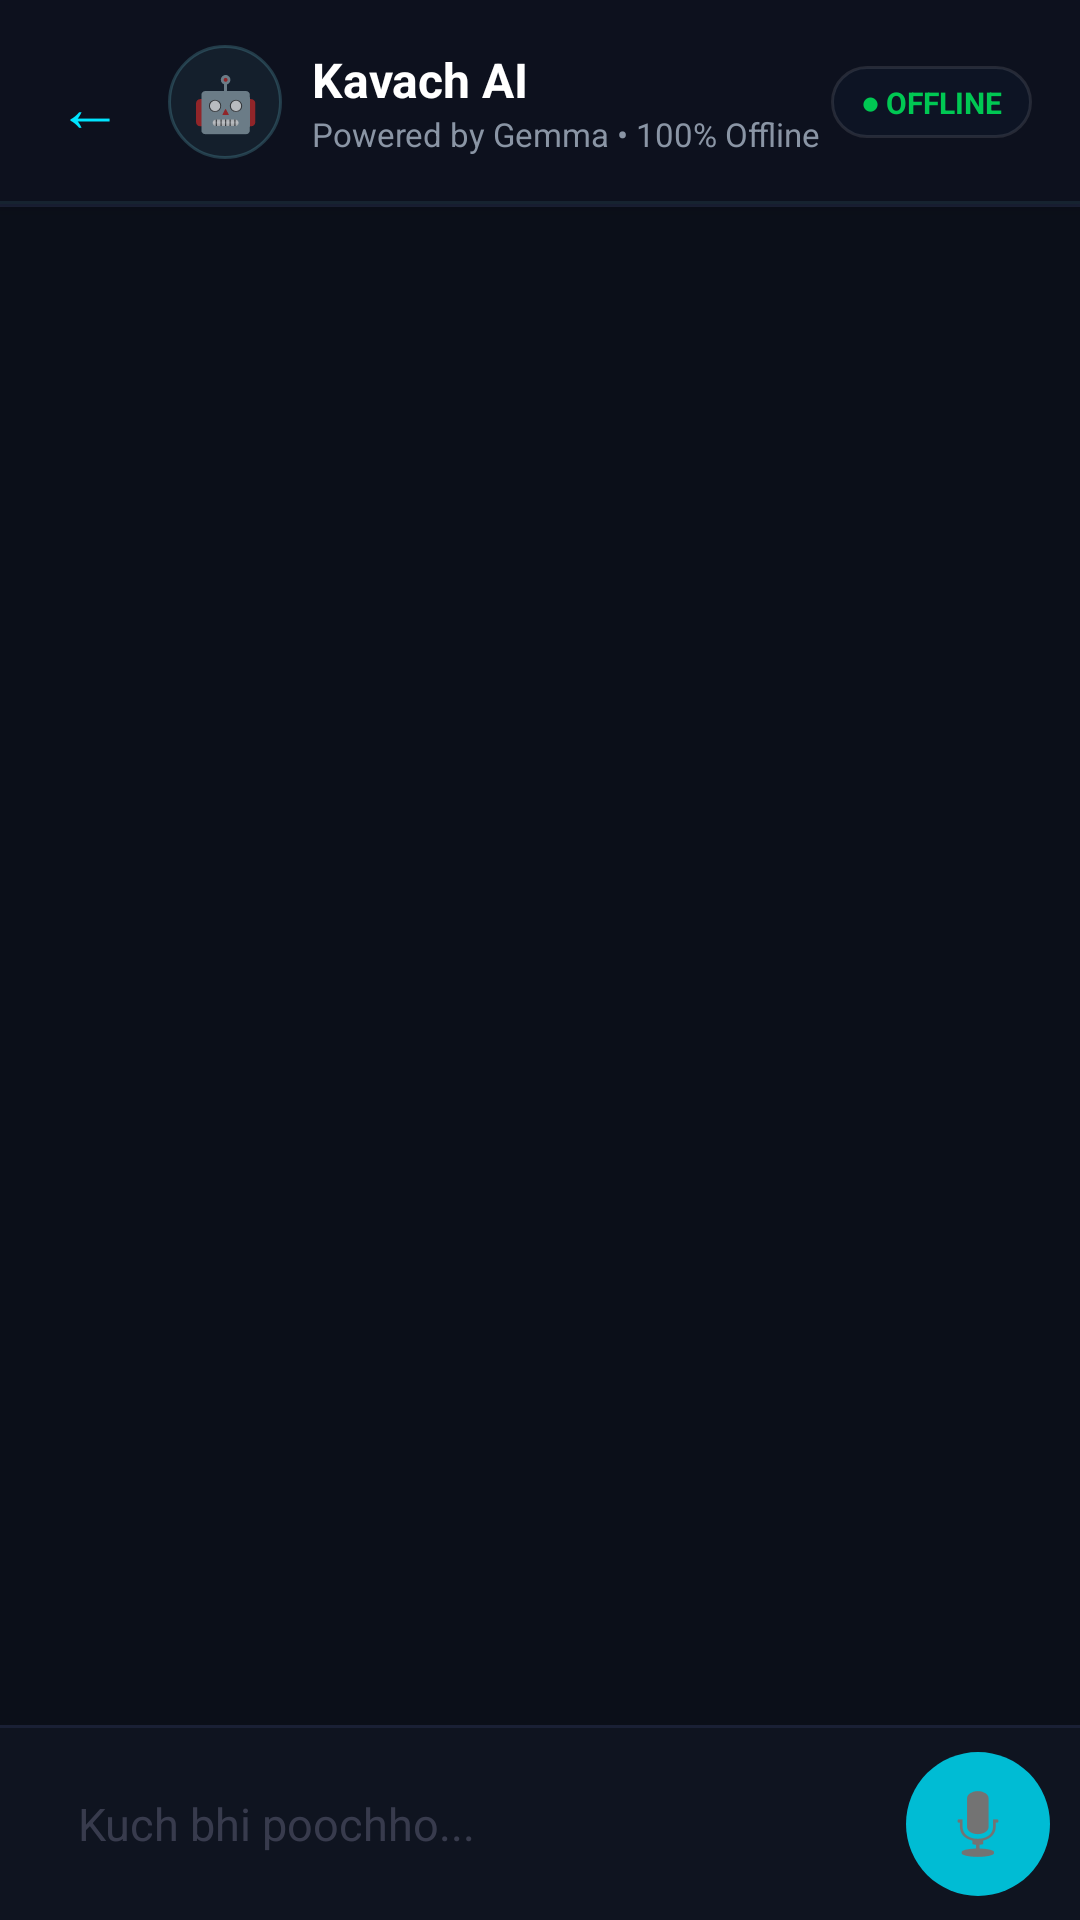

Produce the Android XML layout that renders to this screen, including the resource entries it uses.
<!-- AndroidManifest.xml: activity theme Theme.AppCompat.NoActionBar -->
<!-- res/layout/activity_offline_ai.xml -->
<?xml version="1.0" encoding="utf-8"?>
<LinearLayout xmlns:android="http://schemas.android.com/apk/res/android"
    xmlns:app="http://schemas.android.com/apk/res-auto"
    android:layout_width="match_parent"
    android:layout_height="match_parent"
    android:orientation="vertical"
    android:background="#0B0F19"
    android:fitsSystemWindows="true">

    
    <RelativeLayout
        android:id="@+id/chatHeader"
        android:layout_width="match_parent"
        android:layout_height="wrap_content"
        android:paddingStart="8dp"
        android:paddingEnd="16dp"
        android:paddingTop="12dp"
        android:paddingBottom="12dp"
        android:background="@drawable/bg_header_glass"
        android:elevation="4dp">

        <TextView
            android:id="@+id/btnBack"
            android:layout_width="44dp"
            android:layout_height="44dp"
            android:layout_centerVertical="true"
            android:text="←"
            android:textColor="#00E5FF"
            android:textSize="22sp"
            android:gravity="center"
            android:padding="8dp"/>

        <TextView
            android:id="@+id/avatarIcon"
            android:layout_width="38dp"
            android:layout_height="38dp"
            android:layout_toEndOf="@id/btnBack"
            android:layout_centerVertical="true"
            android:layout_marginStart="4dp"
            android:background="@drawable/bg_avatar_ai_small"
            android:text="🤖"
            android:textSize="18sp"
            android:gravity="center"/>

        <LinearLayout
            android:layout_width="wrap_content"
            android:layout_height="wrap_content"
            android:layout_toEndOf="@id/avatarIcon"
            android:layout_centerVertical="true"
            android:layout_marginStart="10dp"
            android:orientation="vertical">

            <TextView
                android:layout_width="wrap_content"
                android:layout_height="wrap_content"
                android:text="Kavach AI"
                android:textColor="#FFFFFF"
                android:textSize="16sp"
                android:textStyle="bold"/>

            <TextView
                android:layout_width="wrap_content"
                android:layout_height="wrap_content"
                android:text="Powered by Gemma • 100% Offline"
                android:textColor="#8A95A5"
                android:textSize="11sp"/>
        </LinearLayout>

        <TextView
            android:layout_width="wrap_content"
            android:layout_height="wrap_content"
            android:layout_alignParentEnd="true"
            android:layout_centerVertical="true"
            android:text="● OFFLINE"
            android:textColor="#00C853"
            android:textSize="10sp"
            android:textStyle="bold"
            android:background="@drawable/glass_bg_pill"
            android:paddingHorizontal="10dp"
            android:paddingVertical="5dp"/>

    </RelativeLayout>

    <View android:layout_width="match_parent" android:layout_height="1dp" android:background="#1A2035"/>

    
    <androidx.recyclerview.widget.RecyclerView
        android:id="@+id/chatRecyclerView"
        android:layout_width="match_parent"
        android:layout_height="0dp"
        android:layout_weight="1"
        android:paddingTop="8dp"
        android:paddingBottom="8dp"
        android:clipToPadding="false"
        android:fadeScrollbars="true"/>

    
    <TextView
        android:id="@+id/tvTypingIndicator"
        android:layout_width="wrap_content"
        android:layout_height="wrap_content"
        android:layout_marginStart="20dp"
        android:layout_marginBottom="2dp"
        android:text="  Kavach AI soch raha hai..."
        android:textColor="#00E5FF"
        android:textSize="12sp"
        android:alpha="0.75"
        android:visibility="gone"/>

    
    <TextView
        android:id="@+id/tvLiveTypingPreview"
        android:layout_width="match_parent"
        android:layout_height="wrap_content"
        android:layout_marginStart="16dp"
        android:layout_marginEnd="72dp"
        android:layout_marginBottom="2dp"
        android:paddingHorizontal="14dp"
        android:paddingVertical="8dp"
        android:background="@drawable/bg_live_preview"
        android:textColor="#AACCFF"
        android:textSize="13sp"
        android:maxLines="2"
        android:ellipsize="end"
        android:visibility="gone"/>

    <View android:layout_width="match_parent" android:layout_height="1dp" android:background="#1A2035"/>

    
    <LinearLayout
        android:id="@+id/inputLayout"
        android:layout_width="match_parent"
        android:layout_height="wrap_content"
        android:orientation="horizontal"
        android:paddingStart="10dp"
        android:paddingEnd="10dp"
        android:paddingTop="8dp"
        android:paddingBottom="8dp"
        android:background="#0F1420"
        android:gravity="center_vertical">

        <EditText
            android:id="@+id/etMessageInput"
            android:layout_width="0dp"
            android:layout_height="wrap_content"
            android:layout_weight="1"
            android:background="@drawable/edittext_glass_bg"
            android:hint="Kuch bhi poochho..."
            android:textColorHint="#44AAAACC"
            android:textColor="#FFFFFF"
            android:textSize="15sp"
            android:paddingStart="16dp"
            android:paddingEnd="16dp"
            android:paddingTop="11dp"
            android:paddingBottom="11dp"
            android:maxLines="4"
            android:inputType="textMultiLine|textCapSentences"
            android:imeOptions="actionNone"/>

        
        <ImageButton
            android:id="@+id/btnVoiceInput"
            android:layout_width="48dp"
            android:layout_height="48dp"
            android:layout_marginStart="8dp"
            android:background="@drawable/bg_send_btn"
            android:src="@android:drawable/ic_btn_speak_now"
            android:scaleType="center"
            app:tint="#00E5FF"
            android:contentDescription="Voice input"
            android:visibility="visible"/>

        
        <ImageButton
            android:id="@+id/btnSendMessage"
            android:layout_width="48dp"
            android:layout_height="48dp"
            android:layout_marginStart="8dp"
            android:background="@drawable/bg_send_btn"
            android:src="@android:drawable/ic_menu_send"
            android:scaleType="center"
            app:tint="#00E5FF"
            android:contentDescription="Send"
            android:visibility="gone"/>

    </LinearLayout>

</LinearLayout>
<!-- resources referenced by this layout -->
<resources>
  <!-- drawable bg_avatar_ai_small (drawable) -->
  <?xml version="1.0" encoding="utf-8"?>
  <shape xmlns:android="http://schemas.android.com/apk/res/android"
      android:shape="oval">
      <solid android:color="#1081ECFF" />
      <stroke android:width="1dp" android:color="#3081ECFF" />
  </shape>
  <!-- drawable bg_header_glass (drawable) -->
  <?xml version="1.0" encoding="utf-8"?>
  <layer-list xmlns:android="http://schemas.android.com/apk/res/android">
      <item>
          <shape android:shape="rectangle">
              <solid android:color="#EE0D1220" />
          </shape>
      </item>
      <item android:top="-2dp" android:left="-2dp" android:right="-2dp">
          <shape android:shape="rectangle">
              <solid android:color="#00000000" />
              <stroke android:width="1dp" android:color="#1481ECFF" />
          </shape>
      </item>
  </layer-list>
  <!-- drawable bg_live_preview (drawable) -->
  <?xml version="1.0" encoding="utf-8"?>
  <shape xmlns:android="http://schemas.android.com/apk/res/android"
      android:shape="rectangle">
      <solid android:color="#1A2240"/>
      <corners android:radius="12dp"/>
      <stroke android:width="1dp" android:color="#2A3460"/>
  </shape>
  <!-- drawable bg_send_btn (drawable) -->
  <?xml version="1.0" encoding="utf-8"?>
  <selector xmlns:android="http://schemas.android.com/apk/res/android">
      <item android:state_pressed="true">
          <shape android:shape="oval">
              <solid android:color="#0097B2" />
          </shape>
      </item>
      <item android:state_enabled="false">
          <shape android:shape="oval">
              <solid android:color="#1A2A38" />
          </shape>
      </item>
      <item>
          <shape android:shape="oval">
              <solid android:color="#00BCD4" />
          </shape>
      </item>
  </selector>
  <!-- drawable glass_bg_pill (drawable) -->
  <?xml version="1.0" encoding="utf-8"?>
  <shape xmlns:android="http://schemas.android.com/apk/res/android">
      <solid android:color="#0D1424"/>
      <corners android:radius="30dp"/>
      <stroke android:width="1dp" android:color="#1AFFFFFF"/>
  </shape>
</resources>
